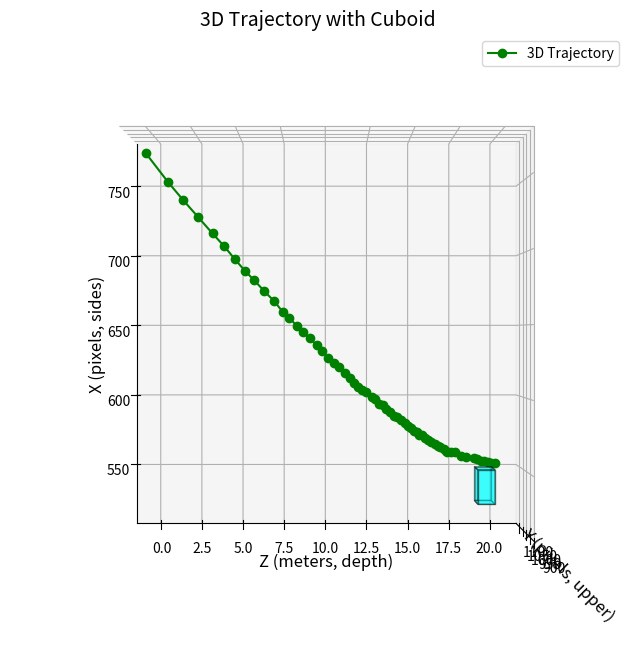

Here is the Python script that generated this plot:
import numpy as np
import matplotlib.pyplot as plt
from mpl_toolkits.mplot3d.art3d import Poly3DCollection

# Input 2D coordinates
coordinates_2d = [
    [(763, 904)], [(744, 916)], [(733, 925)], [(722, 935)], [(711, 945)], [(703, 953)], 
    [(694, 960)], [(686, 967)], [(680, 974)], [(673, 981)], [(666, 989)], [(659, 994)], 
    [(655, 1000)], [(649, 1005)], [(645, 1010)], [(641, 1016)], [(636, 1021)], [(632, 1025)], 
    [(627, 1030)], [(624, 1035)], [(621, 1039)], [(617, 1044)], [(613, 1048)], [(610, 1052)], 
    [(607, 1055)], [(605, 1059)], [(603, 1063)], [(600, 1068)], [(598, 1071)], [(595, 1074)], 
    [(594, 1078)], [(591, 1081)], [(589, 1084)], [(586, 1088)], [(585, 1091)], [(583, 1095)], 
    [(581, 1099)], [(579, 1101)], [(577, 1104)], [(575, 1107)], [(574, 1110)], [(572, 1112)], 
    [(572, 1115)], [(570, 1118)], [(568, 1121)], [(567, 1124)], [(565, 1128)], [(564, 1131)], 
    [(563, 1134)], [(561, 1138)], [(560, 1140)], [(559, 1141)], [(559, 1137)], [(559, 1133)], 
    [(557, 1127)], [(556, 1122)], [(556, 1113)], [(555, 1110)], [(554, 1106)], [(554, 1103)], 
    [(553, 1099)], [(553, 1096)], [(553, 1092)]
]

# Extract x and y from the 2D coordinates
x = np.array([coord[0][0] for coord in coordinates_2d])  # X-axis (horizontal)
y = np.array([coord[0][1] for coord in coordinates_2d])  # Y-axis (front-back)

# Calculate distances between consecutive points
distances = np.sqrt(np.diff(x)**2 + np.diff(y)**2)

# Compute cumulative distance (path traveled)
cumulative_distance = np.insert(np.cumsum(distances), 0, 0)  # Add zero for the starting point

# Map cumulative distances to a real-world depth (e.g., 22 yards = 20.12 meters)
real_world_distance = 20.12  # Total distance in meters
z = (cumulative_distance / cumulative_distance[-1]) * real_world_distance  # Z-axis (vertical depth)

# Visualization
fig = plt.figure(figsize=(10, 8))
ax = fig.add_subplot(111, projection='3d')

# 3D Trajectory
ax.plot(x, z, y, marker='o', color='green', label='3D Trajectory')

# Cuboid coordinates
x1, y1, x2, y2 = 525, 1063, 549, 1125
z1, z2 = 20, 19

# Vertices of the cuboid
vertices = [
    [x1, z1, y1], [x2, z1, y1], [x2, z1, y2], [x1, z1, y2],  # Bottom face
    [x1, z2, y1], [x2, z2, y1], [x2, z2, y2], [x1, z2, y2],  # Top face
]

# Define the cuboid faces using the vertices
faces = [
    [vertices[0], vertices[1], vertices[2], vertices[3]],  # Bottom face
    [vertices[4], vertices[5], vertices[6], vertices[7]],  # Top face
    [vertices[0], vertices[1], vertices[5], vertices[4]],  # Front face
    [vertices[2], vertices[3], vertices[7], vertices[6]],  # Back face
    [vertices[1], vertices[2], vertices[6], vertices[5]],  # Right face
    [vertices[0], vertices[3], vertices[7], vertices[4]],  # Left face
]

# Add the cuboid to the plot
cuboid = Poly3DCollection(faces, alpha=0.5, edgecolor='k', facecolors='cyan')
ax.add_collection3d(cuboid)

# Set axis labels
ax.set_xlabel("X (pixels, sides)", fontsize=12)
ax.set_ylabel("Z (meters, depth)", fontsize=12)
ax.set_zlabel("Y (pixels, upper)", fontsize=12)

# Adjust the view to look upside-down and parallel
ax.view_init(elev=-90, azim=0)

# Add title and legend
ax.set_title("3D Trajectory with Cuboid", fontsize=14)
ax.legend()

# Show plot
plt.show()
